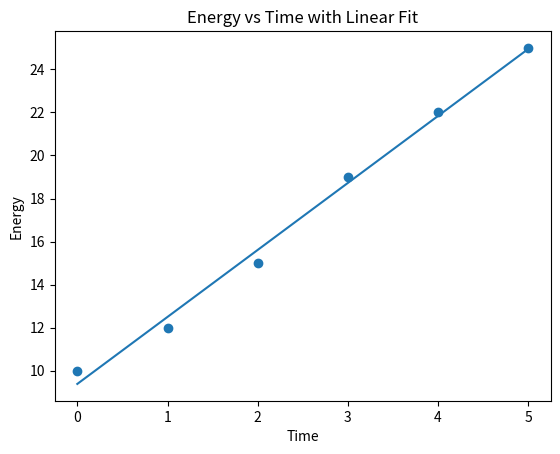

Here is the Python script that generated this plot:
import numpy as np
import matplotlib.pyplot as plt

def main():
    t = np.array([0, 1, 2, 3, 4, 5])
    energy = np.array([10, 12, 15, 19, 22, 25])

    A = np.vstack([t, np.ones(len(t))]).T
    params = np.linalg.lstsq(A, energy, rcond=None)[0]
    a, b = params

    consumption_rate = a

    fitted = A @ np.array([a, b])

    print("slope (consumption rate) =", consumption_rate)
    print("intercept =", b)

    plt.scatter(t, energy)
    plt.plot(t, fitted)
    plt.xlabel("Time")
    plt.ylabel("Energy")
    plt.title("Energy vs Time with Linear Fit")
    plt.show()

if __name__ == "__main__":
    main()
